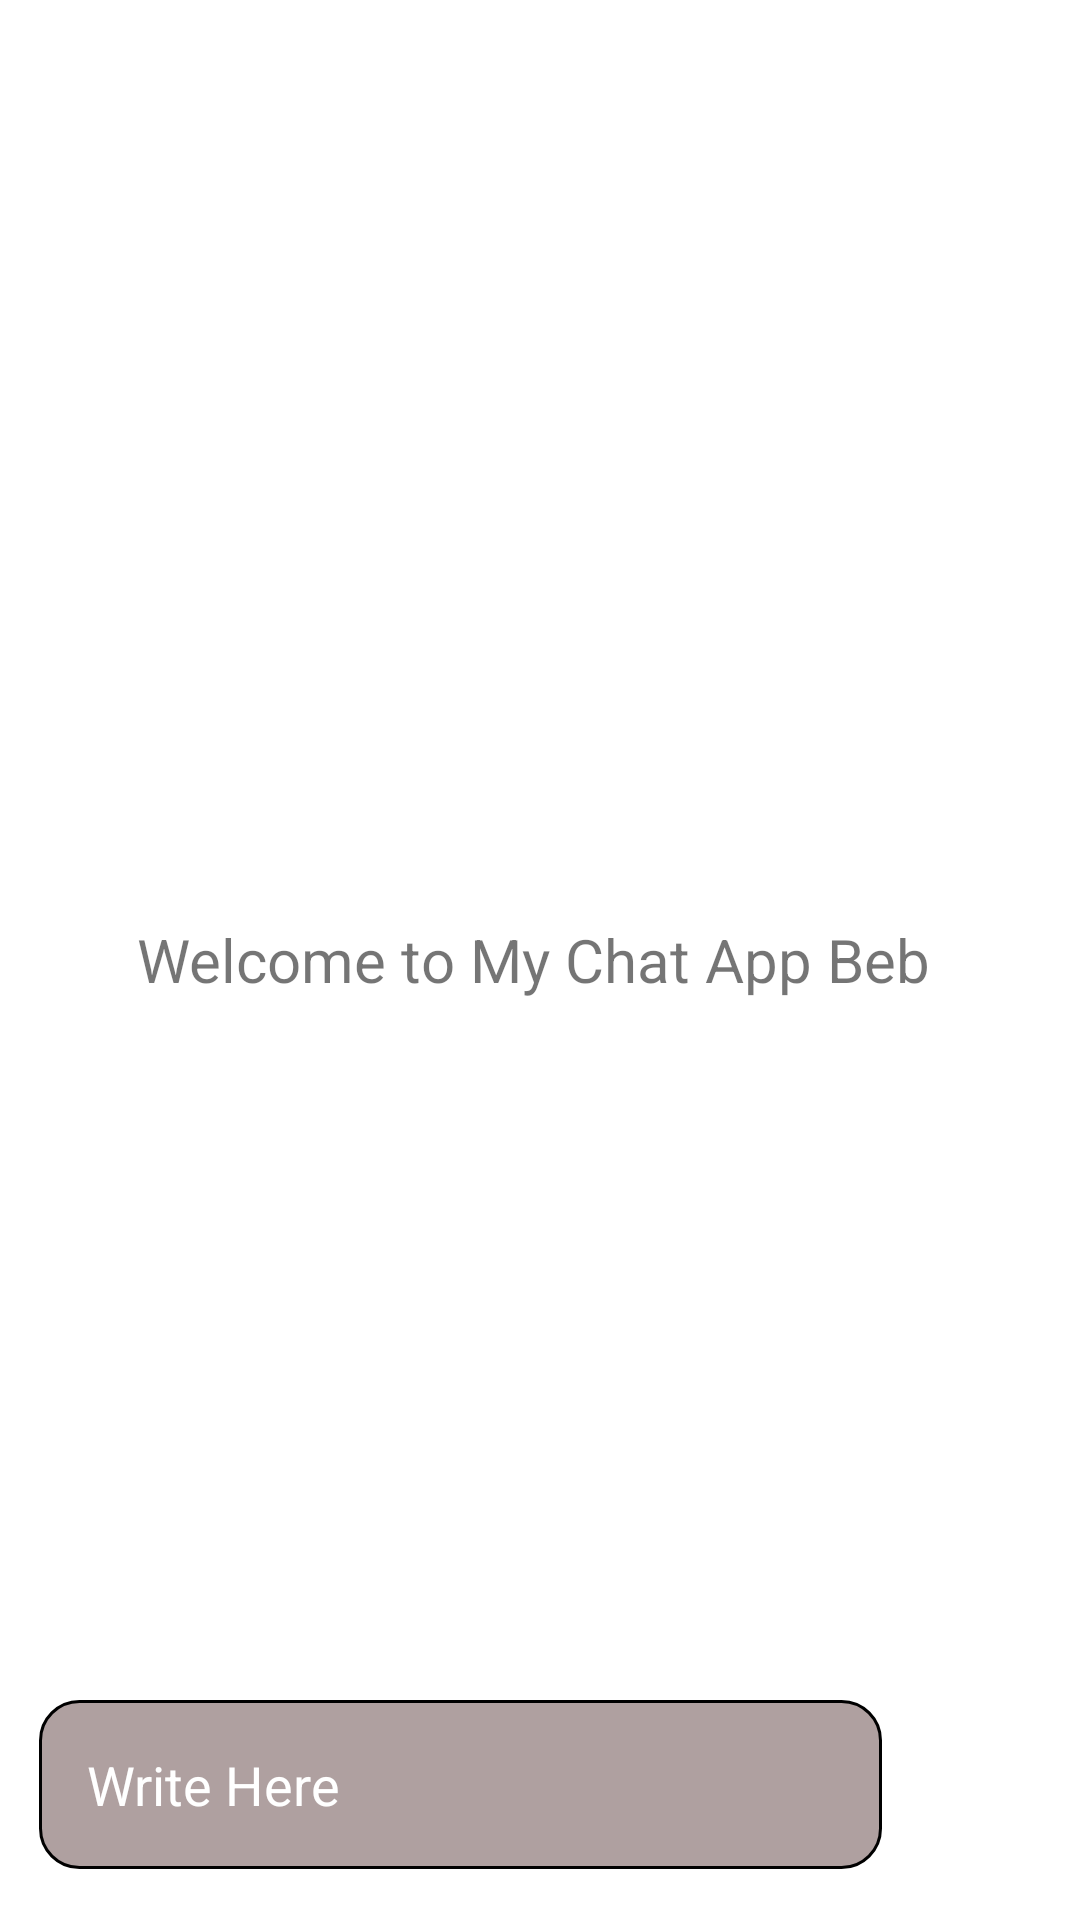

Produce the Android XML layout that renders to this screen, including the resource entries it uses.
<!-- AndroidManifest.xml: application theme Theme.Chat_Bot -->
<!-- res/layout/activity_main.xml -->
<?xml version="1.0" encoding="utf-8"?>
<RelativeLayout xmlns:android="http://schemas.android.com/apk/res/android"
    xmlns:app="http://schemas.android.com/apk/res-auto"
    xmlns:tools="http://schemas.android.com/tools"
    android:layout_width="match_parent"
    android:layout_height="match_parent"
    tools:context=".MainActivity">
    <androidx.recyclerview.widget.RecyclerView
        android:layout_width="match_parent"
        android:layout_height="match_parent"
        android:id="@+id/recycler_view"
        android:layout_above="@id/bottom_layout"
        />

    <TextView
        android:layout_width="match_parent"
        android:layout_height="wrap_content"
        android:id="@+id/welcometext"
        android:layout_centerInParent="true"
        android:text="Welcome to My Chat App Beb "
        android:gravity="center"
        android:textSize="20dp"
        />


    <RelativeLayout
        android:layout_marginBottom="5dp"
        android:padding="8dp"
        android:layout_width="match_parent"
        android:layout_height="80dp"
        android:id="@+id/bottom_layout"
        android:layout_alignParentBottom="true"
        >

        <EditText
            android:layout_width="match_parent"
            android:layout_height="wrap_content"
            android:hint="Write Here"
            android:layout_marginLeft="5dp"
            android:id="@+id/message_edit_text"
            android:layout_centerInParent="true"
            android:padding="16dp"
            android:layout_toLeftOf="@id/send_btn"
            android:textColorHint="@color/white"
            android:background="@drawable/corner"
            />

        <ImageButton
            android:layout_width="48dp"
            android:layout_height="48dp"
            android:layout_alignParentEnd="true"
            android:id="@+id/send_btn"
            android:layout_centerInParent="true"
            android:layout_marginStart="10dp"
            android:padding="8dp"
            android:src="@drawable/sendbtn"
            android:background="?attr/selectableItemBackgroundBorderless"
            />
    </RelativeLayout>



</RelativeLayout>
<!-- resources referenced by this layout -->
<resources>
  <!-- drawable corner (drawable) -->
  <?xml version="1.0" encoding="utf-8"?>
  <shape xmlns:android="http://schemas.android.com/apk/res/android">
      <corners android:radius="13dp" />
      <stroke android:width="1dp"/>
      <solid android:color="#AFA0A0"/>
  
  
  </shape>
  <style name="Theme.Chat_Bot" parent="Theme.MaterialComponents.DayNight.NoActionBar">
          
          <item name="colorPrimary">@color/purple_500</item>
          <item name="colorPrimaryVariant">@color/purple_700</item>
          <item name="colorOnPrimary">@color/white</item>
          
          <item name="colorSecondary">@color/teal_200</item>
          <item name="colorSecondaryVariant">@color/teal_700</item>
          <item name="colorOnSecondary">@color/black</item>
          
          <item name="android:statusBarColor">?attr/colorPrimaryVariant</item>
          
      </style>
  <!-- not gathered from this repository: default colours our renderer supplied (Android Studio template values) -->
  <color name="purple_500">#FF6200EE</color>
  <color name="purple_700">#FF3700B3</color>
  <color name="teal_200">#FF03DAC5</color>
  <color name="teal_700">#FF018786</color>
  <color name="black">#FF000000</color>
  <color name="white">#FFFFFFFF</color>
</resources>
